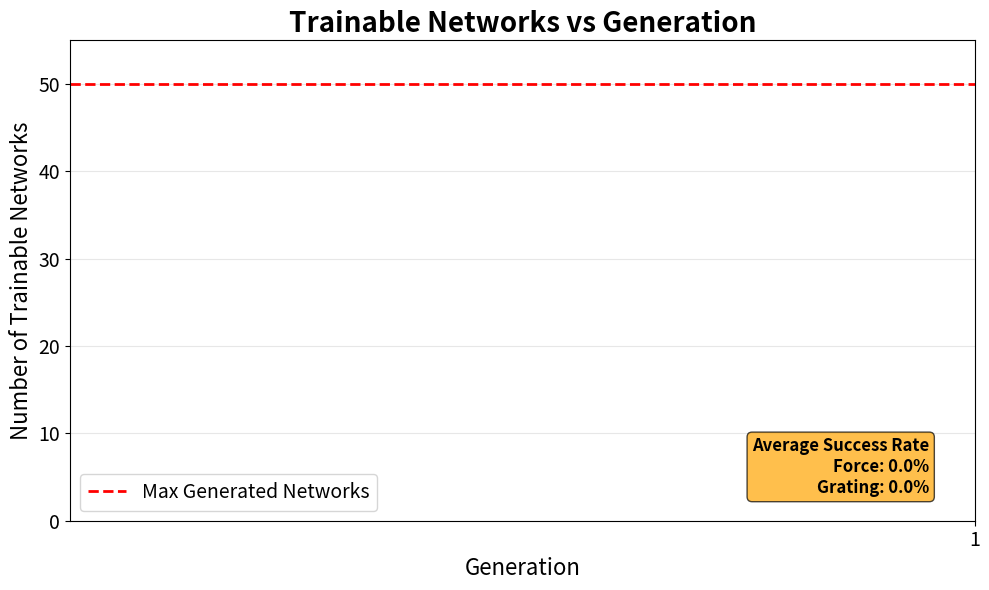

The script that saved this image:
import json
import matplotlib.pyplot as plt
from pathlib import Path

def load_trainability_data(path):
    data = {}
    files = list(Path(path).glob("all_networks_gen_*.json"))
    
    for file_path in files:
        try:
            filename = file_path.name
            gen_str = filename.replace("all_networks_gen_", "").replace(".json", "")
            generation = int(gen_str)
            
            with open(file_path, 'r') as f:
                json_data = json.load(f)
            
            total_networks = json_data.get("total_networks")
            if total_networks is not None:
                data[generation] = total_networks
        except (json.JSONDecodeError, ValueError, KeyError):
            continue
    
    return data

def plot_trainability():
    force_path = r"D:\Masters_Dissertation\tactile_nas_deployment\logs\experiments\force_20_gens_50_nets\force_20_gens_50_nets"
    grating_path = r"D:\Masters_Dissertation\tactile_nas_deployment\logs\experiments\grating_20_gens_50_nets\grating_20_gens_50_nets"
    
    force_data = load_trainability_data(force_path)
    grating_data = load_trainability_data(grating_path)
    
    fig, ax = plt.subplots(1, 1, figsize=(10, 6))
    
    force_gens = sorted(force_data.keys())
    grating_gens = sorted(grating_data.keys())
    
    if force_gens:
        force_networks = [force_data[gen] for gen in force_gens]
        ax.plot([gen + 1 for gen in force_gens], force_networks, 'o-', color='blue', linewidth=2, markersize=6, label='Force')
    
    if grating_gens:
        grating_networks = [grating_data[gen] for gen in grating_gens]
        ax.plot([gen + 1 for gen in grating_gens], grating_networks, 's-', color='orange', linewidth=2, markersize=6, label='Grating')
    
    ax.set_title('Trainable Networks vs Generation', fontsize=20, fontweight='bold')
    ax.set_xlabel('Generation', fontsize=16)
    ax.set_ylabel('Number of Trainable Networks', fontsize=16)
    ax.grid(True, alpha=0.3)
    ax.axhline(y=50, color='red', linestyle='--', linewidth=2, label='Max Generated Networks')
    ax.legend(fontsize=14)
    ax.tick_params(axis='both', which='major', labelsize=14)
    ax.set_ylim(0, 55)
    ax.set_xticks(range(1, max(max(force_gens) if force_gens else 0, max(grating_gens) if grating_gens else 0) + 2))
    
    if force_gens:
        force_avg = sum(force_data.values()) / len(force_data.values())
        force_success_rate = (force_avg / 50) * 100
    else:
        force_success_rate = 0
        
    if grating_gens:
        grating_avg = sum(grating_data.values()) / len(grating_data.values())
        grating_success_rate = (grating_avg / 50) * 100
    else:
        grating_success_rate = 0
    
    textstr = f'Average Success Rate\nForce: {force_success_rate:.1f}%\nGrating: {grating_success_rate:.1f}%'
    props = dict(boxstyle='round', facecolor='orange', alpha=0.7)
    ax.text(0.95, 0.05, textstr, transform=ax.transAxes, fontsize=12,
            verticalalignment='bottom', horizontalalignment='right',
            bbox=props, color='black', fontweight='bold')
    
    plt.tight_layout()
    plt.savefig("trainable_networks.png", dpi=300, bbox_inches='tight')

if __name__ == "__main__":
    plot_trainability()
